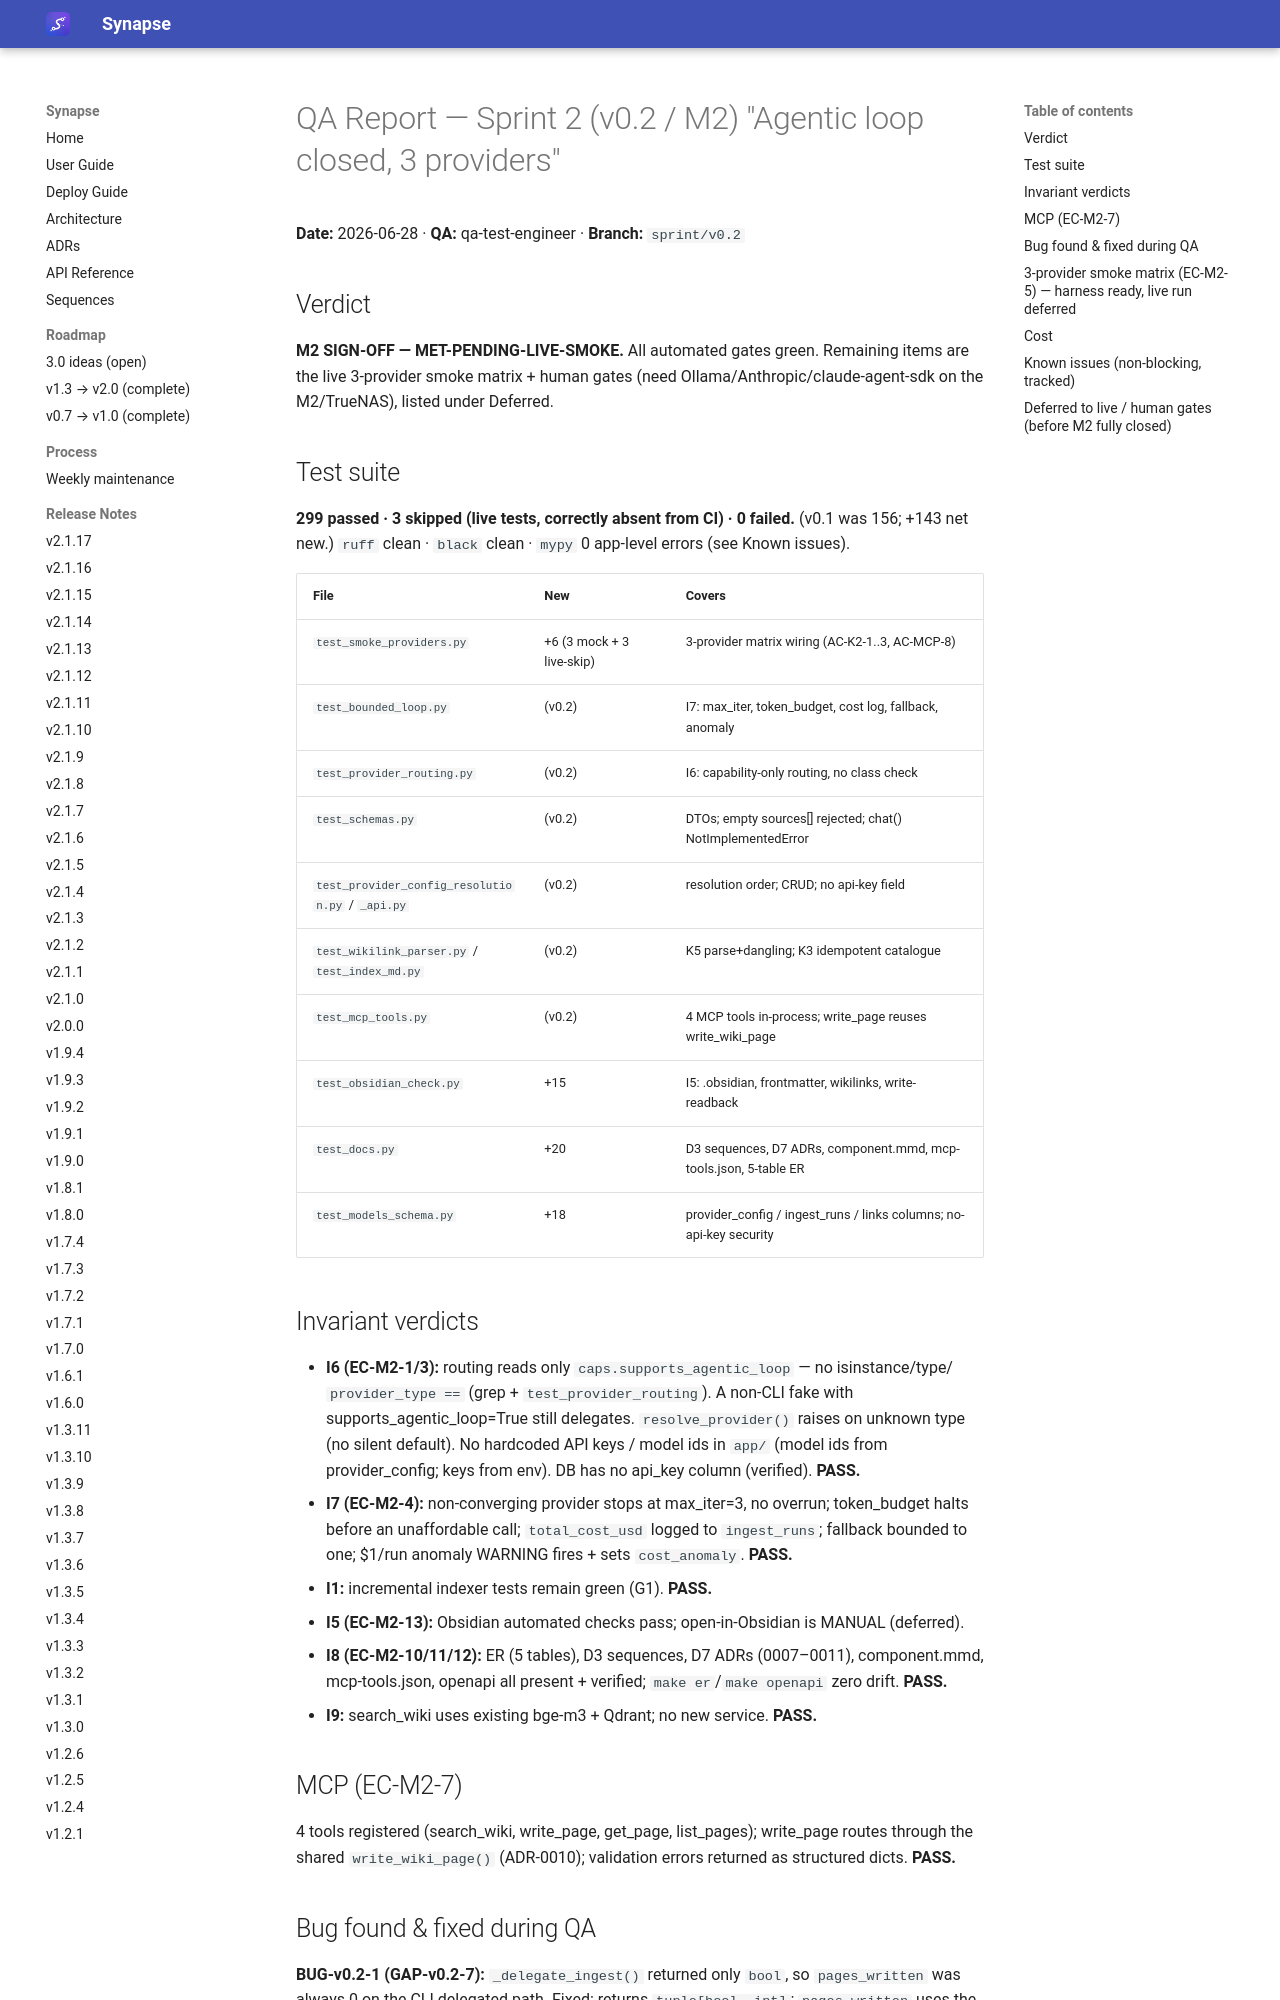

repository: Emanuele-Chiummo/llm-wiki-synapse · page: sprints/v0.2-qa-report/index.html · generator: mkdocs

# QA Report — Sprint 2 (v0.2 / M2) "Agentic loop closed, 3 providers"

**Date:** 2026-06-28 · **QA:** qa-test-engineer · **Branch:** `sprint/v0.2`

## Verdict

**M2 SIGN-OFF — MET-PENDING-LIVE-SMOKE.** All automated gates green. Remaining items are
the live 3-provider smoke matrix + human gates (need Ollama/Anthropic/claude-agent-sdk on
the M2/TrueNAS), listed under Deferred.

## Test suite

**299 passed · 3 skipped (live tests, correctly absent from CI) · 0 failed.** (v0.1 was 156;
+143 net new.) `ruff` clean · `black` clean · `mypy` 0 app-level errors (see Known issues).

| File | New | Covers |
|------|-----|--------|
| `test_smoke_providers.py` | +6 (3 mock + 3 live-skip) | 3-provider matrix wiring (AC-K2-1..3, AC-MCP-8) |
| `test_bounded_loop.py` | (v0.2) | I7: max_iter, token_budget, cost log, fallback, anomaly |
| `test_provider_routing.py` | (v0.2) | I6: capability-only routing, no class check |
| `test_schemas.py` | (v0.2) | DTOs; empty sources[] rejected; chat() NotImplementedError |
| `test_provider_config_resolution.py` / `_api.py` | (v0.2) | resolution order; CRUD; no api-key field |
| `test_wikilink_parser.py` / `test_index_md.py` | (v0.2) | K5 parse+dangling; K3 idempotent catalogue |
| `test_mcp_tools.py` | (v0.2) | 4 MCP tools in-process; write_page reuses write_wiki_page |
| `test_obsidian_check.py` | +15 | I5: .obsidian, frontmatter, wikilinks, write-readback |
| `test_docs.py` | +20 | D3 sequences, D7 ADRs, component.mmd, mcp-tools.json, 5-table ER |
| `test_models_schema.py` | +18 | provider_config / ingest_runs / links columns; no-api-key security |

## Invariant verdicts

- **I6 (EC-M2-1/3):** routing reads only `caps.supports_agentic_loop` — no isinstance/type/
  `provider_type ==` (grep + `test_provider_routing`). A non-CLI fake with
  supports_agentic_loop=True still delegates. `resolve_provider()` raises on unknown type (no
  silent default). No hardcoded API keys / model ids in `app/` (model ids from provider_config;
  keys from env). DB has no api_key column (verified). **PASS.**
- **I7 (EC-M2-4):** non-converging provider stops at max_iter=3, no overrun; token_budget halts
  before an unaffordable call; `total_cost_usd` logged to `ingest_runs`; fallback bounded to one;
  $1/run anomaly WARNING fires + sets `cost_anomaly`. **PASS.**
- **I1:** incremental indexer tests remain green (G1). **PASS.**
- **I5 (EC-M2-13):** Obsidian automated checks pass; open-in-Obsidian is MANUAL (deferred).
- **I8 (EC-M2-10/11/12):** ER (5 tables), D3 sequences, D7 ADRs (0007–0011), component.mmd,
  mcp-tools.json, openapi all present + verified; `make er`/`make openapi` zero drift. **PASS.**
- **I9:** search_wiki uses existing bge-m3 + Qdrant; no new service. **PASS.**

## MCP (EC-M2-7)

4 tools registered (search_wiki, write_page, get_page, list_pages); write_page routes through the
shared `write_wiki_page()` (ADR-0010); validation errors returned as structured dicts. **PASS.**
